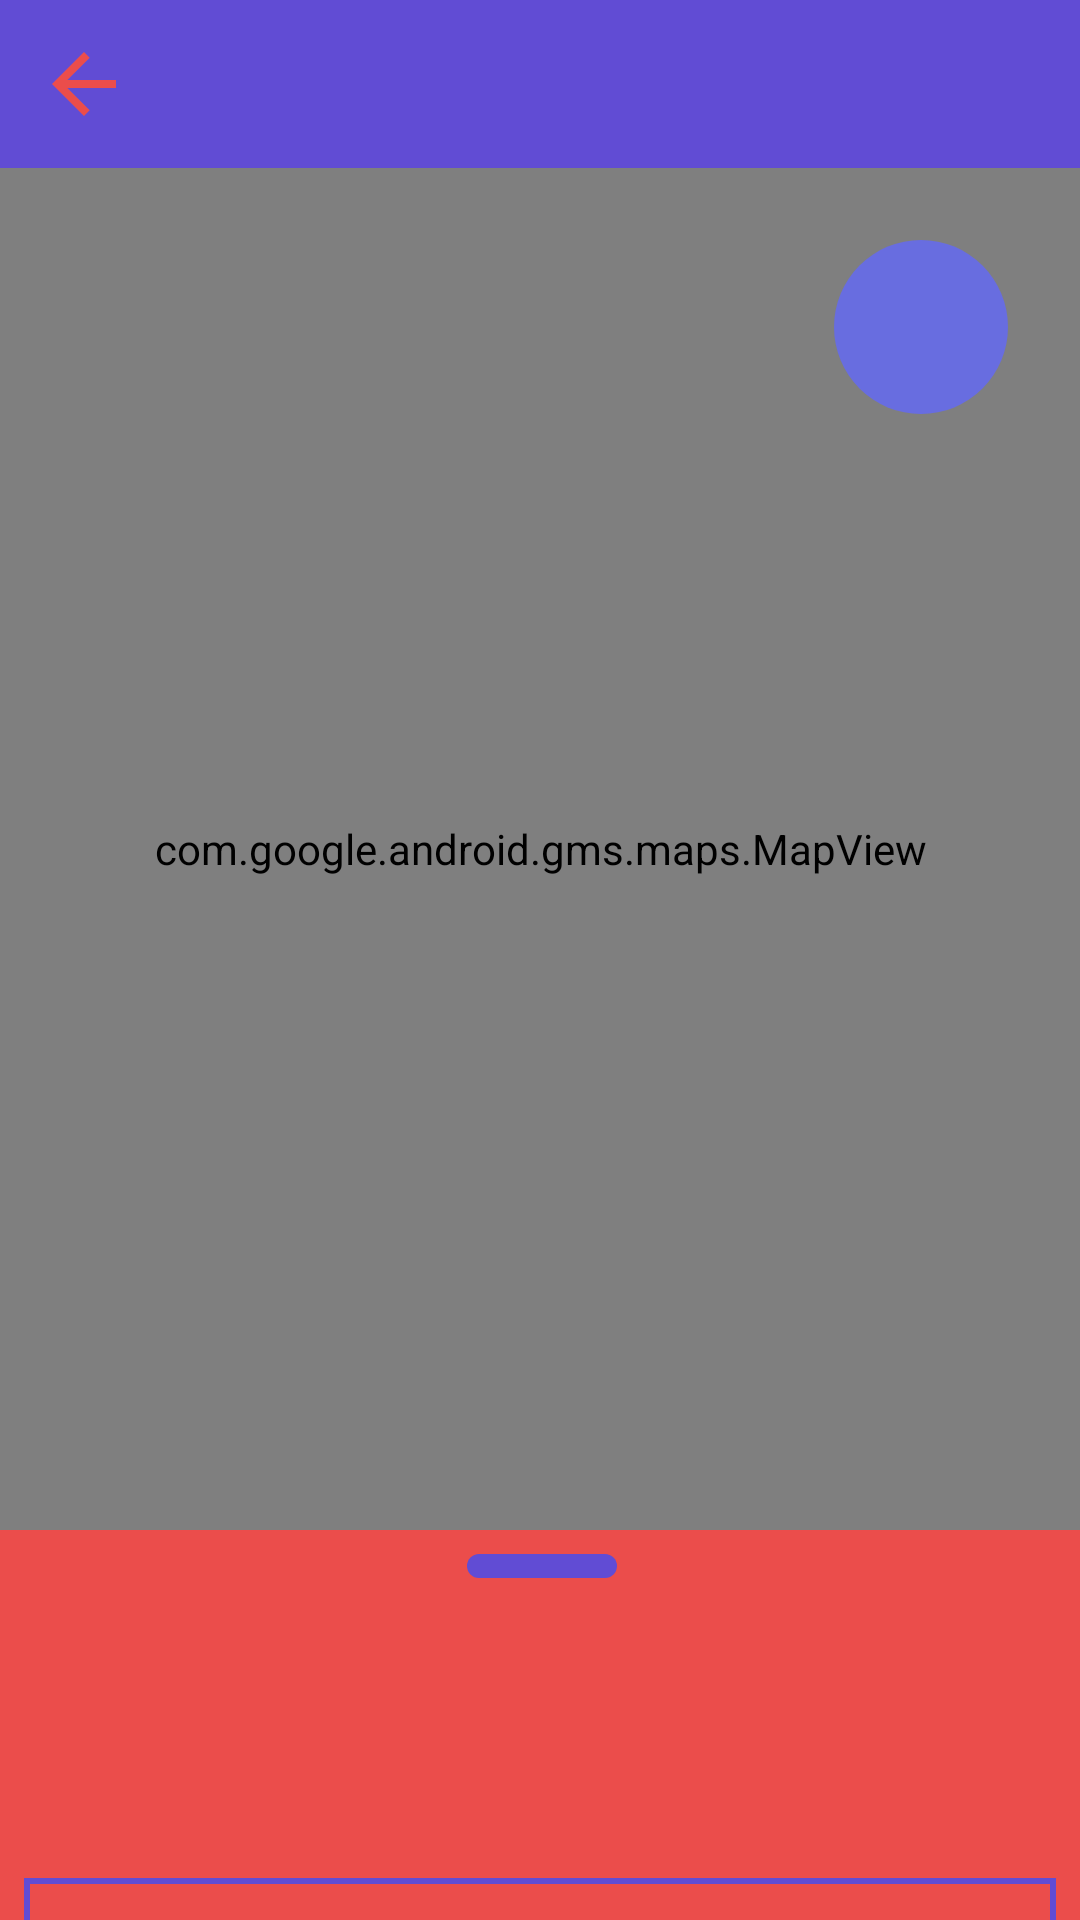

This screen was rendered from an Android layout file. Write that file and the resources it references.
<!-- AndroidManifest.xml: application theme Theme.MadTivities -->
<!-- res/layout/fragment_event_detail.xml -->
<?xml version="1.0" encoding="utf-8"?>
<androidx.coordinatorlayout.widget.CoordinatorLayout
    xmlns:android="http://schemas.android.com/apk/res/android"
    xmlns:tools="http://schemas.android.com/tools"
    android:layout_width="match_parent"
    android:layout_height="match_parent"
    android:background="@color/back_blue"
    android:id="@+id/coordinator"
    xmlns:app="http://schemas.android.com/apk/res-auto"
    tools:context=".ui.eventdetail.EventDetailFragment">

    <LinearLayout
        android:id="@+id/linearMap"
        android:layout_width="match_parent"
        android:layout_height="match_parent"
        android:orientation="vertical">

        <LinearLayout
            android:layout_width="match_parent"
            android:layout_height="wrap_content"
            android:orientation="horizontal"
            android:gravity="center"
            android:background="@color/purple_button">

            <ImageButton
                android:id="@+id/backButton"
                android:layout_width="wrap_content"
                android:layout_height="wrap_content"
                android:layout_margin="12dp"
                android:background="@drawable/ic_baseline_arrow_back"/>

            <TextView
                android:id="@+id/titleDetail"
                android:layout_width="match_parent"
                android:layout_height="wrap_content"
                android:layout_marginTop="6dp"
                android:layout_marginStart="0dp"
                android:layout_marginEnd="12dp"
                android:layout_marginBottom="6dp"
                android:textSize="18sp"
                android:textStyle="bold"
                android:textColor="@color/white"/>
        </LinearLayout>

        <androidx.constraintlayout.widget.ConstraintLayout
            android:layout_width="match_parent"
            android:layout_height="match_parent"
            android:layout_marginBottom="130dp">

            <com.google.android.gms.maps.MapView
                android:id="@+id/map"
                android:layout_width="match_parent"
                android:layout_height="match_parent"
                app:layout_constraintBottom_toBottomOf="parent"
                app:layout_constraintEnd_toEndOf="parent"
                app:layout_constraintStart_toStartOf="parent"
                app:layout_constraintTop_toTopOf="parent" />

            <LinearLayout
                android:layout_width="wrap_content"
                android:layout_height="wrap_content"
                android:layout_marginTop="24dp"
                android:layout_marginEnd="24dp"
                android:gravity="center"
                android:orientation="vertical"
                android:background="@drawable/circle_shape"
                app:layout_constraintEnd_toEndOf="parent"
                app:layout_constraintTop_toTopOf="parent">

                <ImageButton
                    android:id="@+id/favButtonDetail"
                    android:layout_width="38dp"
                    android:layout_height="38dp"
                    android:layout_margin = "10dp"
                    android:background="@drawable/favorite_white_shape"
                    app:layout_constraintEnd_toEndOf="parent"
                    app:layout_constraintTop_toTopOf="parent" />

            </LinearLayout>

        </androidx.constraintlayout.widget.ConstraintLayout>

    </LinearLayout>


    <androidx.constraintlayout.widget.ConstraintLayout
        android:id="@+id/bottomSheet"
        android:layout_width="match_parent"
        android:layout_height="380dp"
        android:background="@color/red_app"
        app:behavior_hideable="false"
        app:behavior_peekHeight="130dp"
        app:layout_behavior="com.google.android.material.bottomsheet.BottomSheetBehavior">

        <ImageView
            android:id="@+id/pickMe"
            android:layout_width="50dp"
            android:layout_height="8dp"
            android:layout_marginStart="1dp"
            android:layout_marginTop="8dp"
            android:background="@drawable/custom_button"
            app:layout_constraintEnd_toEndOf="parent"
            app:layout_constraintStart_toStartOf="parent"
            app:layout_constraintTop_toTopOf="parent" />

        <LinearLayout
            android:id="@+id/linearDescription"
            android:layout_width="match_parent"
            android:layout_height="wrap_content"
            android:layout_marginTop="8dp"
            android:orientation="vertical"
            app:layout_constraintEnd_toEndOf="parent"
            app:layout_constraintStart_toStartOf="parent"
            app:layout_constraintTop_toBottomOf="@+id/pickMe">

            <TextView
                android:id="@+id/dateDetail"
                android:layout_width="match_parent"
                android:layout_height="wrap_content"
                android:layout_marginTop="9dp"
                android:layout_marginStart="16dp"
                android:layout_marginEnd="16dp"
                android:textSize="14sp"
                android:textStyle="bold"
                android:textColor="@color/white"/>

            <TextView
                android:id="@+id/placeDetail"
                android:layout_width="match_parent"
                android:layout_height="wrap_content"
                android:layout_marginTop="9dp"
                android:layout_marginStart="16dp"
                android:layout_marginEnd="16dp"
                android:textSize="14sp"
                android:textStyle="bold"
                android:textColor="@color/white"/>

            <TextView
                android:id="@+id/priceDetail"
                android:layout_width="match_parent"
                android:layout_height="wrap_content"
                android:layout_marginTop="9dp"
                android:layout_marginStart="16dp"
                android:layout_marginEnd="16dp"
                android:textSize="14sp"
                android:textStyle="bold"
                android:textColor="@color/white"/>

        </LinearLayout>

        <androidx.core.widget.NestedScrollView
            android:id="@+id/nestedScroll"
            android:layout_width="match_parent"
            android:layout_height="180dp"
            android:layout_margin="8dp"
            android:paddingTop="2dp"
            android:paddingBottom="2dp"
            android:background="@drawable/border_shape"
            app:layout_constraintEnd_toEndOf="parent"
            app:layout_constraintStart_toStartOf="parent"
            app:layout_constraintTop_toBottomOf="@+id/linearDescription">

                    <TextView
                        android:id="@+id/descriptionDetail"
                        android:layout_width="match_parent"
                        android:layout_height="match_parent"
                        android:layout_marginStart="10dp"
                        android:layout_marginEnd="10dp"
                        android:textSize="14sp"
                        android:textStyle="bold"
                        android:textColor="@color/white"/>

        </androidx.core.widget.NestedScrollView>

        <Button
            android:id="@+id/buttonSeeOnInternet"
            style="@style/ActionFilledButton"
            android:layout_width="match_parent"
            android:layout_height="wrap_content"
            android:layout_marginStart="32dp"
            android:layout_marginEnd="32dp"
            android:layout_marginBottom="8dp"
            android:layout_marginTop="16dp"
            android:background="@drawable/custom_button"
            android:text="@string/detail_web_button_text"
            android:textSize="16sp"
            app:layout_constraintBottom_toBottomOf="parent"
            app:layout_constraintEnd_toEndOf="parent"
            app:layout_constraintStart_toStartOf="parent"
            app:layout_constraintTop_toBottomOf="@+id/nestedScroll" />

    </androidx.constraintlayout.widget.ConstraintLayout>

</androidx.coordinatorlayout.widget.CoordinatorLayout>
<!-- resources referenced by this layout -->
<resources>
  <color name="back_blue">#686de0</color>
  <color name="purple_button">#614CD4</color>
  <color name="red_app">#eb4d4b</color>
  <color name="white">#FFFFFFFF</color>
  <!-- drawable border_shape (drawable) -->
  <?xml version="1.0" encoding="utf-8"?>
  <shape xmlns:android="http://schemas.android.com/apk/res/android" android:shape="rectangle" >
      <solid android:color="@color/red_app" />
      <stroke android:width="2dp" android:color="@color/purple_button"/>
  </shape>
  <!-- drawable circle_shape (drawable) -->
  <?xml version="1.0" encoding="utf-8"?>
  <shape
      xmlns:android="http://schemas.android.com/apk/res/android"
      android:shape="oval">
  
      <solid
          android:color="@color/back_blue"/>
  
      <size
          android:width="20dp"
          android:height="20dp"/>
  </shape>
  <!-- drawable custom_button (drawable) -->
  <?xml version="1.0" encoding="utf-8"?>
  <shape xmlns:android="http://schemas.android.com/apk/res/android" android:shape="rectangle">
      <solid android:color="#614CD4"/>
      <corners android:radius="36.5pt"/>
  
  
  </shape>
  <!-- drawable ic_baseline_arrow_back (drawable) -->
  <vector android:autoMirrored="true" android:height="32dp"
      android:tint="#eb4d4b" android:viewportHeight="24"
      android:viewportWidth="24" android:width="32dp" xmlns:android="http://schemas.android.com/apk/res/android">
      <path android:fillColor="@android:color/white" android:pathData="M20,11H7.83l5.59,-5.59L12,4l-8,8 8,8 1.41,-1.41L7.83,13H20v-2z"/>
  </vector>
  <string name="detail_web_button_text">Ver en la web</string>
  <style name="ActionFilledButton" parent="Theme.AppCompat.Light.NoActionBar">
          <item name="android:textColor">#FFFFFF</item>
          <item name="android:textSize">16sp</item>
          
      </style>
  <style name="Theme.MadTivities" parent="Theme.MaterialComponents.DayNight.NoActionBar">
          
          <item name="colorPrimary">@color/purple_500</item>
          <item name="colorPrimaryVariant">@color/purple_700</item>
          <item name="colorOnPrimary">@color/white</item>
          
          <item name="colorSecondary">@color/teal_200</item>
          <item name="colorSecondaryVariant">@color/teal_700</item>
          <item name="colorOnSecondary">@color/black</item>
          
          <item name="android:statusBarColor" tools:targetApi="l">@color/red_app</item>
          
      </style>
  <color name="purple_500">#FF6200EE</color>
  <color name="purple_700">#FF3700B3</color>
  <color name="teal_200">#FF03DAC5</color>
  <color name="teal_700">#FF018786</color>
  <color name="black">#FF000000</color>
</resources>
